Run: headless pygame with SDL's dummy video driver; simulated clock (each Clock.tick advances the game by its frame time, no real sleeping); random seed 0; keys injected as events and as key.get_pressed() state; mouse plan: one left click at the window centre at the start of phase 2, then a move to the lower-right quarter at the start of phase 3.
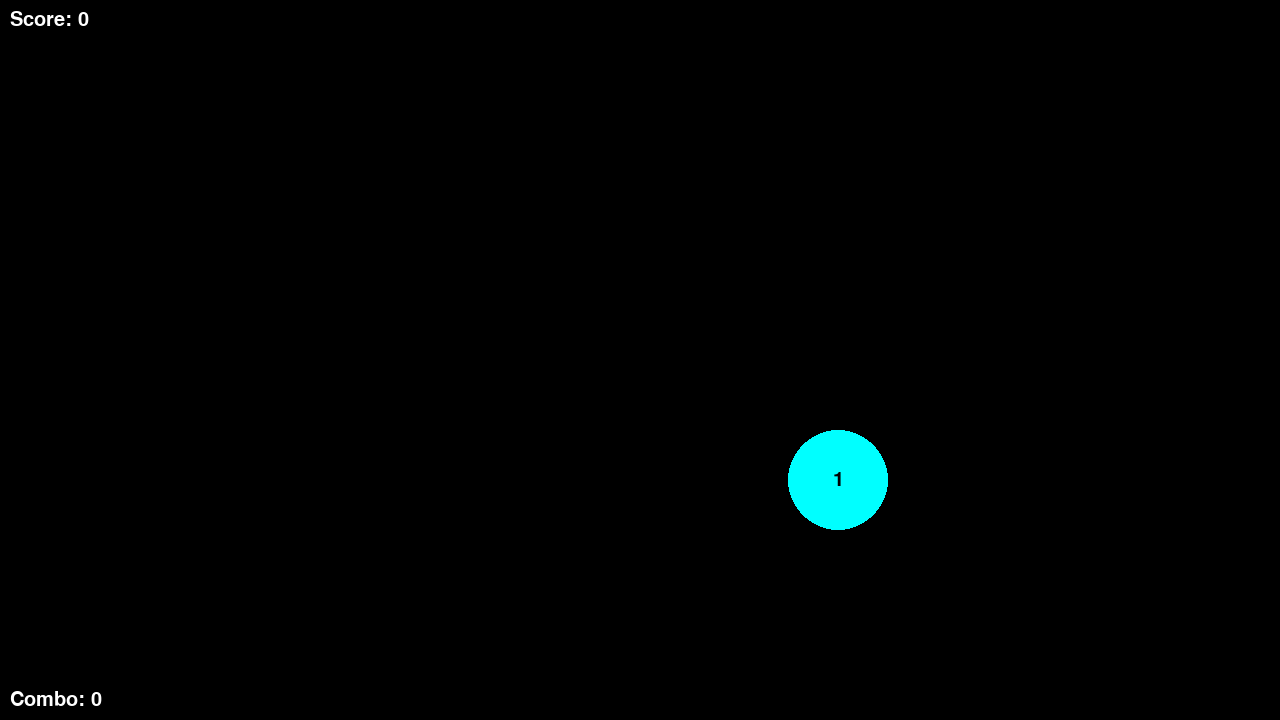
Frame 1 of 4 · flips 1–60 · no input
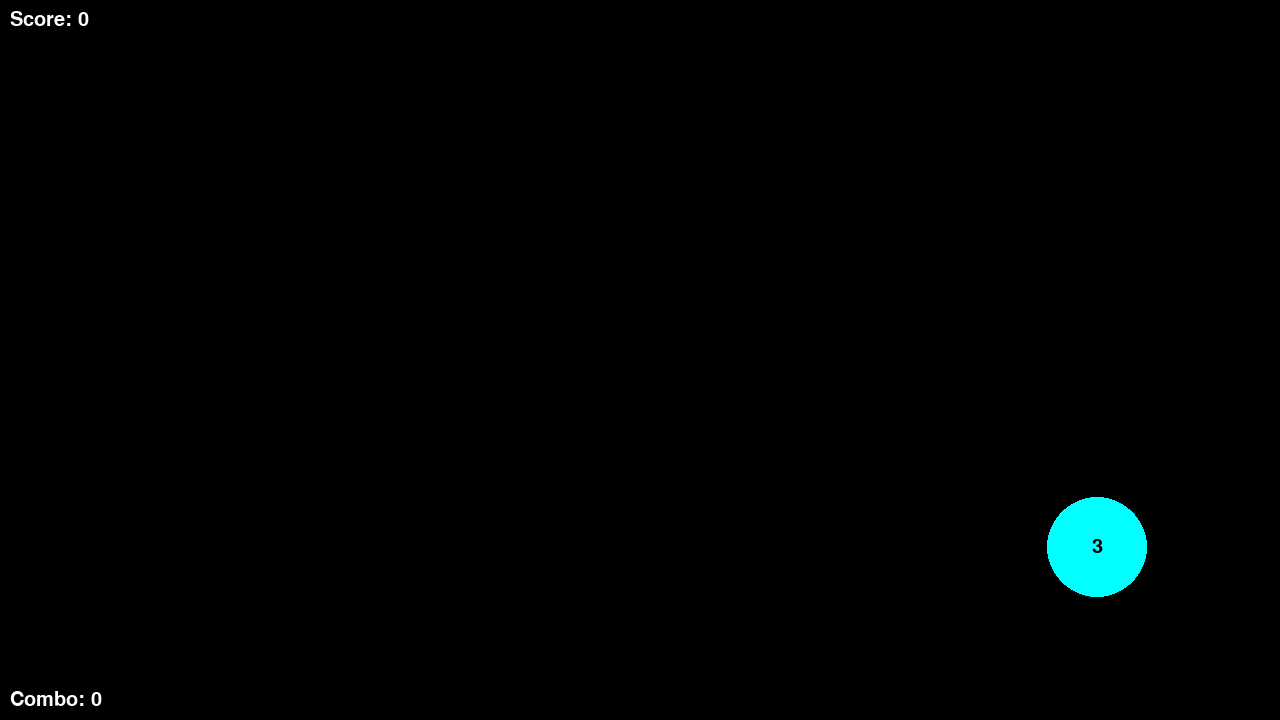
Frame 2 of 4 · flips 61–180 · clicked the window centre · tapped SPACE, RETURN · held RIGHT (→), D
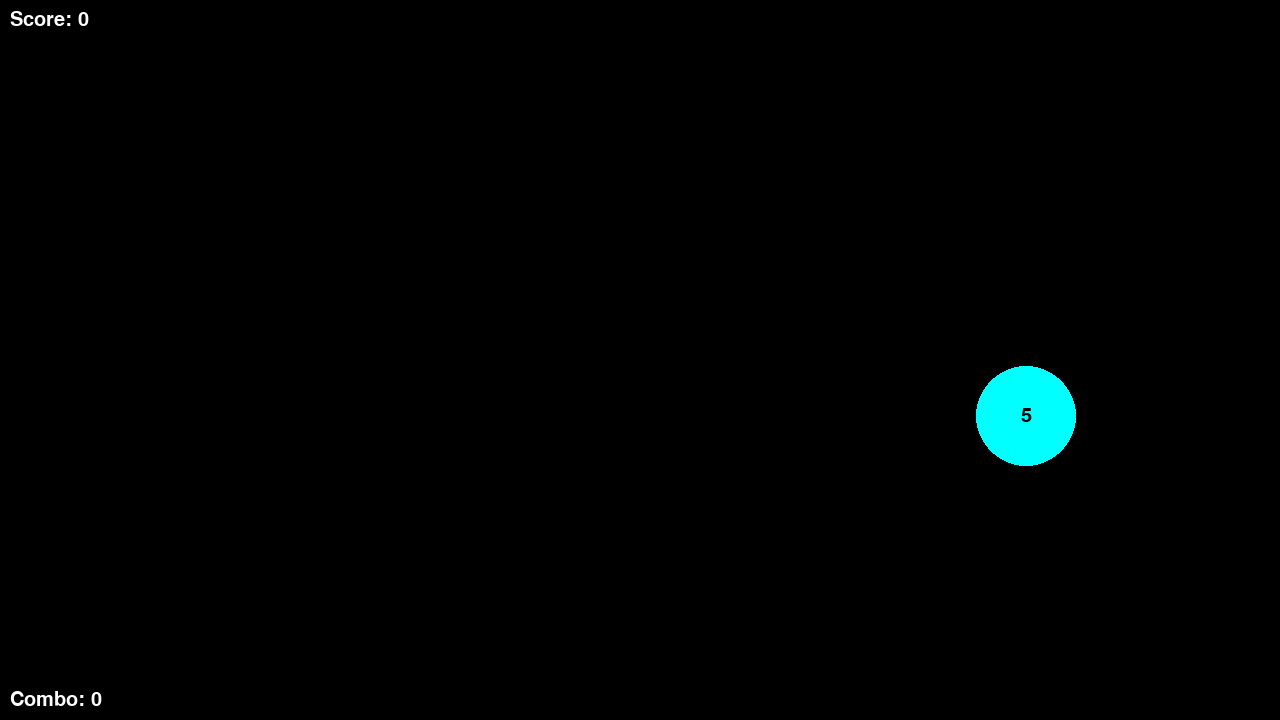
Frame 3 of 4 · flips 181–300 · moved the mouse to the lower-right quarter · held DOWN (↓), S
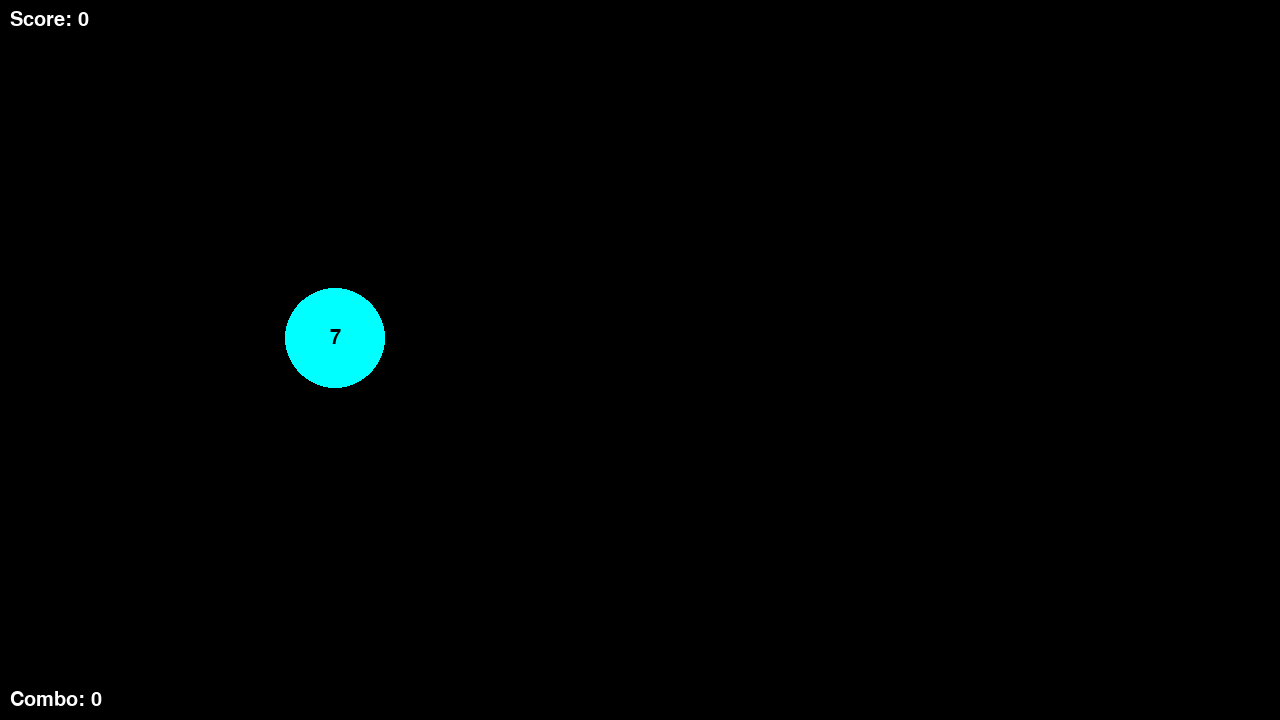
Frame 4 of 4 · flips 301–420 · held LEFT (←), A, UP (↑), W

The pygame program that drew these frames:

import pygame
import random


pygame.init()
width, height = 1280, 720
screen = pygame.display.set_mode((width, height))
clock = pygame.time.Clock()
my_font = pygame.font.SysFont('Consolas', 30)


running = True
score = 0
combo = 0

def position(radius):
        pos = [random.randint(radius,width - radius) , random.randint(radius, height - radius)]
        return pos

class Circle():
    def __init__(self, color, text_col, text, command, pos, radius):
        self.circle_pos = pos
        self.radius = radius
        self.text = text
        self.color = color
        self.text_col = text_col
        self.command = command
        self.original_color = self.color

    

    def draw(self):
        pygame.draw.circle(screen,self.color , self.circle_pos, self.radius)

        self.innertext = my_font.render(self.text, True, self.text_col)
        self.textPos = self.innertext.get_rect(center = self.circle_pos)
        screen.blit(self.innertext, self.textPos)


        
        

    def handle_event(self, event):
        if event.type == pygame.KEYDOWN:
            if event.key == pygame.K_x or event.key == pygame.K_z:
                if pygame.mouse.get_pos()[0] in range(self.circle_pos[0] - self.radius, self.circle_pos[0] + self.radius) and pygame.mouse.get_pos()[1] in range(self.circle_pos[1] - self.radius, self.circle_pos[1] + self.radius):
                    self.command(self, event)
                    self.color = "green"
                    
                
        if event.type == pygame.KEYUP:
            if event.key == pygame.K_x or event.key == pygame.K_z:
                self.color = self.original_color

    def click(self, event):
        global score, combo
        if approach_circles[circles.index(self)].radius - self.radius >= 30 or approach_circles[circles.index(self)].radius <= self.radius - 10:
            combo = 0
        elif approach_circles[circles.index(self)].radius - self.radius <= 10:
            score += 300 + 300 * combo / 10
            combo += 1
        elif approach_circles[circles.index(self)].radius - self.radius <= 20:
            score += 100 + 100 * combo / 10
            combo += 1
        elif approach_circles[circles.index(self)].radius - self.radius <= 30:
            score += 50 + 50 * combo / 10
            combo += 1
        self.text = str(int(self.text) + 1)
        self.circle_pos = position(self.radius)
        approach_circles[circles.index(self)].pos = self.circle_pos
        approach_circles[circles.index(self)].radius = 100

class Approach_Circle():
    def __init__(self, color, pos):
        self.radius = 100
        self.pos = pos
        self.color = color
        self.original_color = self.color


    def draw(self):
        pygame.draw.circle(screen,self.color , self.pos, self.radius, 3)
        self.radius -= 1
        if self.radius <= 40:
            Circle.click(circles[approach_circles.index(self)], None)
            self.radius = 100





circles = [Circle("cyan", "black", "1", Circle.click, position(50), 50)]
approach_circles = []
for i in circles:
    approach_circles.append(Approach_Circle("white", i.circle_pos))

while running:
    

    for event in pygame.event.get():
        if event.type == pygame.KEYDOWN:
            if event.key == pygame.K_q:
                pygame.quit()
                running = False
        for i in circles:
            i.handle_event(event)

    
    pygame.display.flip()
    screen.fill("black")
    for i in approach_circles:
        i.draw()
    for i in circles:
        i.draw()

    score_text = my_font.render(f"Score: {int(score)}", True, "white")
    screen.blit(score_text, (10, 10))

    combo_text = my_font.render(f"Combo: {combo}", True, "white")
    screen.blit(combo_text, (10, height - 10 - combo_text.get_height()))
        
    clock.tick(60) 
